Run: headless pygame with SDL's dummy video driver; simulated clock (each Clock.tick advances the game by its frame time, no real sleeping); random seed 0; keys injected as events and as key.get_pressed() state; no mouse input.
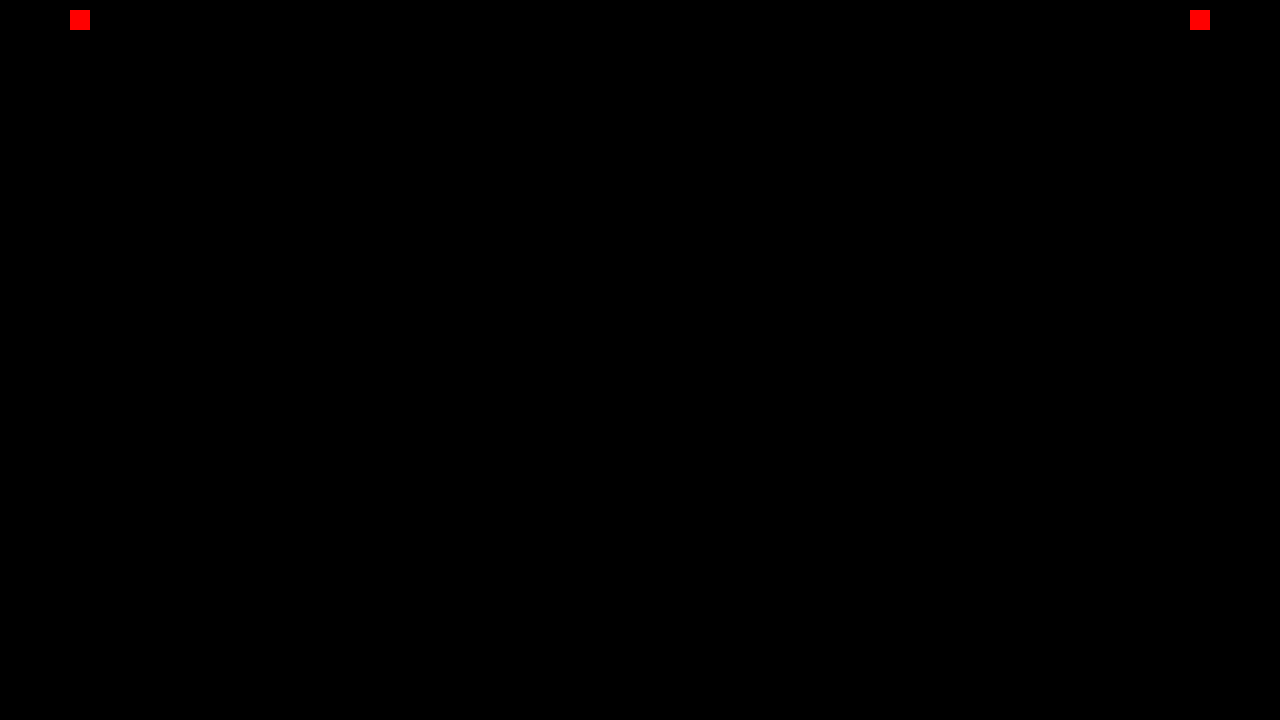
Frame 1 of 4 · flips 1–60 · no input
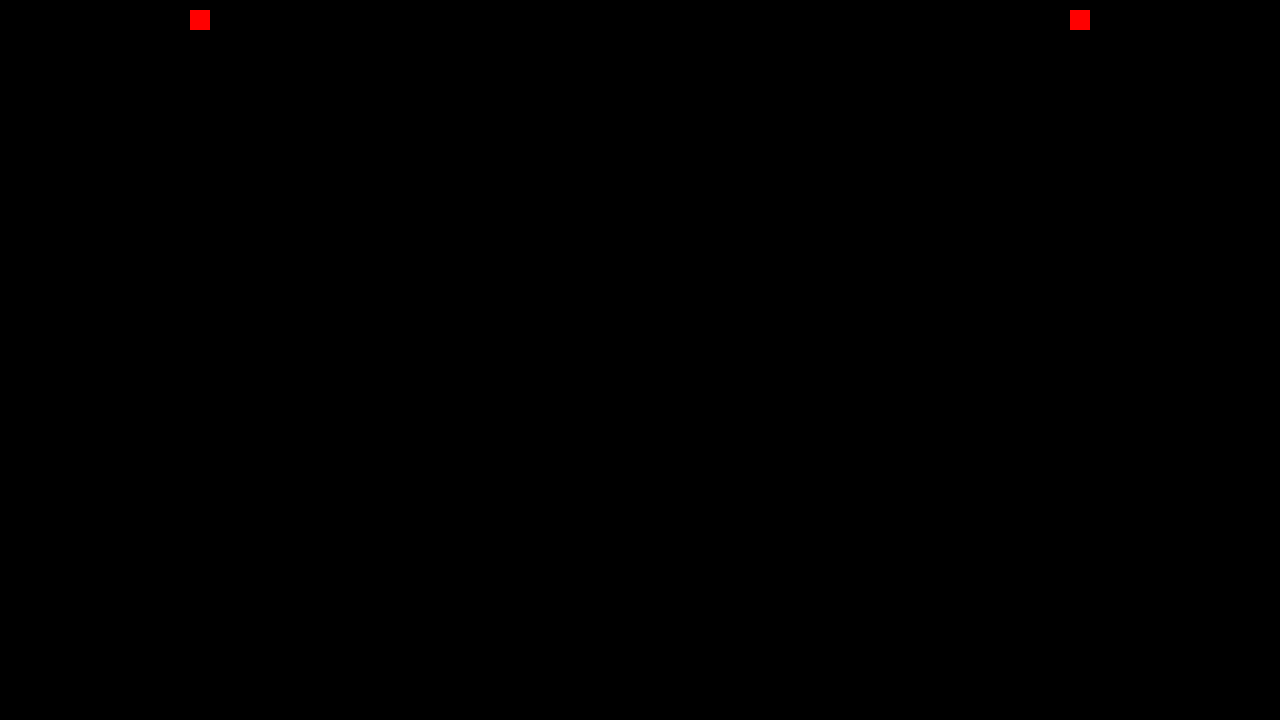
Frame 2 of 4 · flips 61–180 · tapped SPACE, RETURN · held RIGHT (→), D
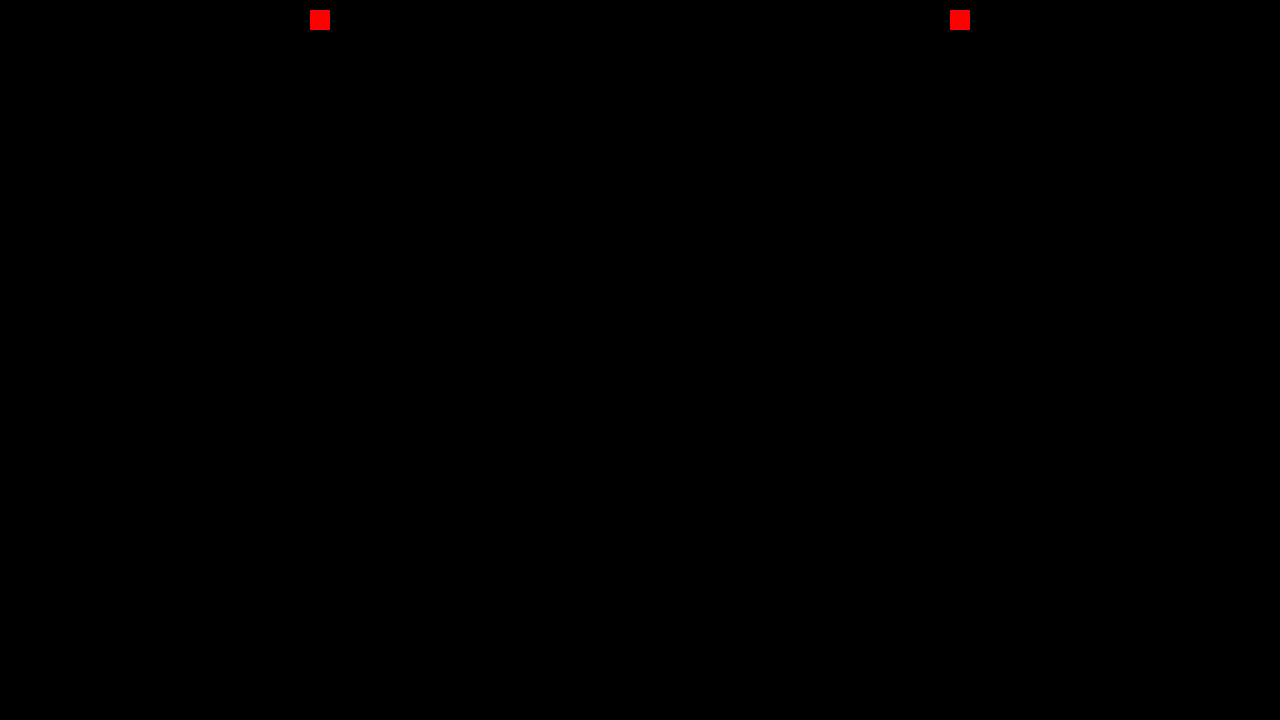
Frame 3 of 4 · flips 181–300 · held DOWN (↓), S
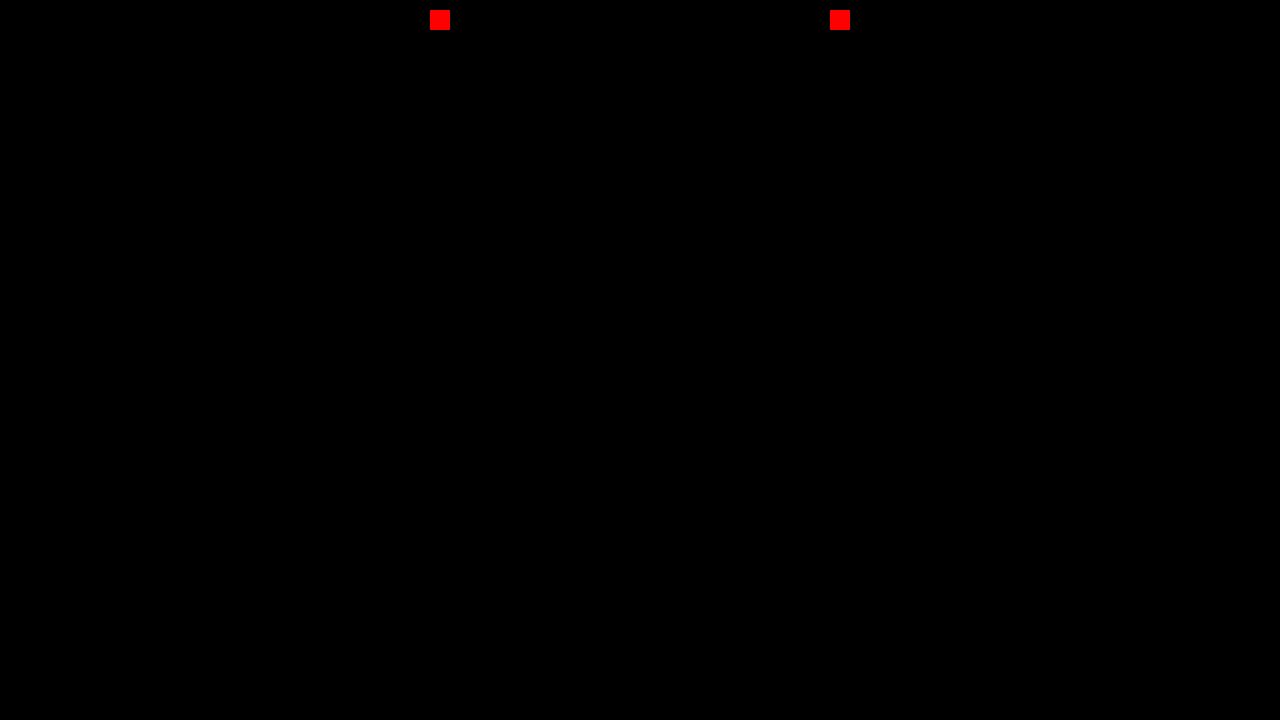
Frame 4 of 4 · flips 301–420 · held LEFT (←), A, UP (↑), W

The pygame program that drew these frames:

import pygame
import random


class Rectangle:
    def __init__(self, x, y, width, height, color, x_velocity, y_velocity):
        self.x = x
        self.y = y
        self.width = width
        self.height = height
        self.color = color
        self.x_velocity = x_velocity
        self.y_velocity = y_velocity
        self.top_left_corner = {'x': self.x, 'y': self.y}
        self.top_right_corner = {'x': self.x + self.width, 'y': self.y}
        self.bottom_right_corner = {'x': self.x + self.width + self.height, 'y': self.y + self.height}
        self.bottom_right_corner = {'x': self.x, 'y': self.height}

    def draw(self, window):
        pygame.draw.rect(window, self.color, (self.x, self.y, self.width, self.height))

    def change_color(self, color_list):
        current_color = self.color
        random_number = random.randint(0, 3)
        random_color = color_list[random_number]
        if current_color == random_color:
            if random_number == 3:
                self.color = color_list[random_number - 1]
            elif random_number == 0:
                self.color = color_list[random_number + 1]
            else:
                self.color = color_list[random_number + 1]
        else:
            self.color = color_list[random_number]

    def move(self):
        self.x += self.x_velocity
        self.y += self.y_velocity

        # change the corner - coordinates
        self.top_left_corner = {'x': self.x, 'y': self.y}
        self.top_right_corner = {'x': self.x + self.width, 'y': self.y}
        self.bottom_right_corner = {'x': self.x + self.width + self.height, 'y': self.y + self.height}
        self.bottom_right_corner = {'x': self.x, 'y': self.height}

    def other_rect_hit(self, other_rectangle):
        if other_rectangle.top_left_corner['x'] == self.top_right_corner['x']:
            print('Hit')


def redraw(rectangles, test_Rect_1, test_Rect_2, window):
    window.fill((0, 0, 0))
    for rectangle in rectangles:
        rectangle.draw(window)
    test_Rect_1.draw(window)
    test_Rect_2.draw(window)
    pygame.display.update()


def generate_rectangle(leftScreenBorder, rightScreenBorder, topScreenBorder, bottomScreenBorder, rectangles, color_list, rectWidth, rectHeight):
    randomRectXvelocity = random.randint(-1, 1)
    randomRectYvelocity = random.randint(-1, 1)

    # if the direction velocities would both 0, the rectangle would not move
    if randomRectXvelocity == 0 and randomRectYvelocity == 0:
        randomRectXvelocity += 1
        randomRectYvelocity += 1

    # put the rectangle on a random place on screen
    randomXcoord = random.randint(leftScreenBorder, rightScreenBorder)
    randomYcoord = random.randint(topScreenBorder, bottomScreenBorder)

    random_color = color_list[random.randint(0, 3)]

    rectangles.append(Rectangle(randomXcoord, randomYcoord,
                                rectWidth, rectHeight, random_color, randomRectXvelocity, randomRectYvelocity))
    pygame.time.delay(100)


def main():
    pygame.init()

    screenWidth = 1280
    screenHeight = 720

    window = pygame.display.set_mode((screenWidth, screenHeight))
    pygame.display.set_caption("Rectangles")

    clock = pygame.time.Clock()

    rectangles = []  # list to store all rectangles for the screen

    # define the dimensions of a rectangle
    rectWidth = 20
    rectHeight = 20

    # Rectangle Colors
    red = (255, 0, 0)
    green = (0, 255, 0)
    blue = (0, 0, 255)
    yellow = (255, 255, 0)
    color_list = [red, green, blue, yellow]
    color_counter = 0

    # Screen Borders
    rightScreenBorder = screenWidth - rectWidth
    leftScreenBorder = 0
    topScreenBorder = 0
    bottomScreenBorder = screenHeight - rectHeight

    test_Rect_1 = Rectangle(10, 10, rectWidth, rectHeight, red, 1, 0)
    test_Rect_2 = Rectangle(1250, 10, rectWidth, rectHeight, red, -1, 0)

    run = True
    while run:
        clock.tick(60)  # fps = 27

        for event in pygame.event.get():
            if event.type == pygame.QUIT:
                run = False

        keys = pygame.key.get_pressed()
        if keys[pygame.K_SPACE]:
            generate_rectangle(leftScreenBorder, rightScreenBorder, topScreenBorder, bottomScreenBorder, rectangles,
                                color_list, rectWidth, rectHeight)

        for rectangle in rectangles:

            rectangle.move()  # move the rectangles

            # check for border collision and change color and direction
            if rectangle.y == topScreenBorder or rectangle.y == bottomScreenBorder:
                rectangle.y_velocity *= -1
                rectangle.change_color(color_list)
            if rectangle.x == rightScreenBorder or rectangle.x == leftScreenBorder:
                rectangle.x_velocity *= -1
                rectangle.change_color(color_list)

        test_Rect_1.move()
        test_Rect_2.move()

        test_Rect_1.other_rect_hit(test_Rect_2)

        redraw(rectangles, test_Rect_1, test_Rect_2, window)


if __name__ == '__main__':
    main()
